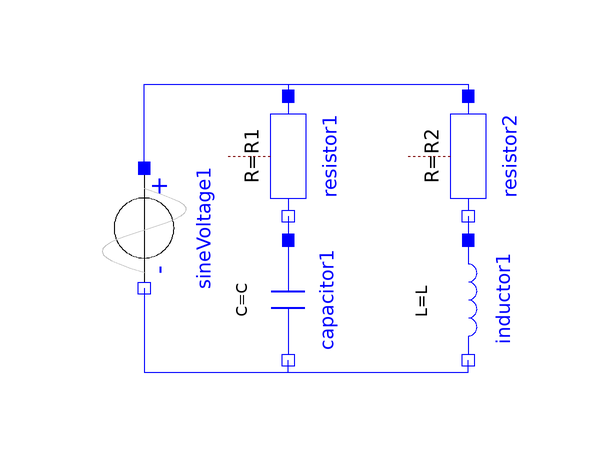

Above is the diagram view of the following Modelica model: its components placed by their Placement annotations and its connect equations drawn as lines.

model RLCcomponents
  import AB = Modelica.Electrical.Analog.Basic;
  import AS = Modelica.Electrical.Analog.Sources;
  import SI = Modelica.SIunits;

  AS.SineVoltage sineVoltage1(V = Vs)  annotation(
    Placement(visible = true, transformation(origin = {-24, 0}, extent = {{-10, -10}, {10, 10}}, rotation = -90)));
  Modelica.Electrical.Analog.Basic.Resistor resistor1(R = R1)  annotation(
    Placement(visible = true, transformation(origin = {0, 12}, extent = {{-10, -10}, {10, 10}}, rotation = -90)));
  Modelica.Electrical.Analog.Basic.Resistor resistor2(R = R2)  annotation(
    Placement(visible = true, transformation(origin = {30, 12}, extent = {{-10, -10}, {10, 10}}, rotation = -90)));
  Modelica.Electrical.Analog.Basic.Capacitor capacitor1(C = C)  annotation(
    Placement(visible = true, transformation(origin = {0, -12}, extent = {{-10, -10}, {10, 10}}, rotation = -90)));
  Modelica.Electrical.Analog.Basic.Inductor inductor1(L = L)  annotation(
    Placement(visible = true, transformation(origin = {30, -12}, extent = {{-10, -10}, {10, 10}}, rotation = -90)));

  parameter SI.Voltage Vs;
  parameter SI.Resistance R1, R2;
  parameter SI.Conductance C;
  parameter SI.Inductance L;

equation
  connect(sineVoltage1.n, inductor1.n) annotation(
    Line(points = {{-24, -10}, {-24, -10}, {-24, -24}, {30, -24}, {30, -22}, {30, -22}}, color = {0, 0, 255}));
  connect(sineVoltage1.n, capacitor1.n) annotation(
    Line(points = {{-24, -10}, {-24, -10}, {-24, -24}, {0, -24}, {0, -22}, {0, -22}}, color = {0, 0, 255}));
  connect(sineVoltage1.p, resistor2.p) annotation(
    Line(points = {{-24, 10}, {-24, 10}, {-24, 24}, {30, 24}, {30, 22}, {30, 22}}, color = {0, 0, 255}));
  connect(sineVoltage1.p, resistor1.p) annotation(
    Line(points = {{-24, 10}, {-24, 10}, {-24, 24}, {0, 24}, {0, 22}, {0, 22}}, color = {0, 0, 255}));
  connect(resistor2.n, inductor1.p) annotation(
    Line(points = {{30, 2}, {30, -2}}, color = {0, 0, 255}));
  connect(resistor1.n, capacitor1.p) annotation(
    Line(points = {{0, 2}, {0, -2}}, color = {0, 0, 255}));
  annotation(
    uses(Modelica(version = "3.2.2")));
end RLCcomponents;